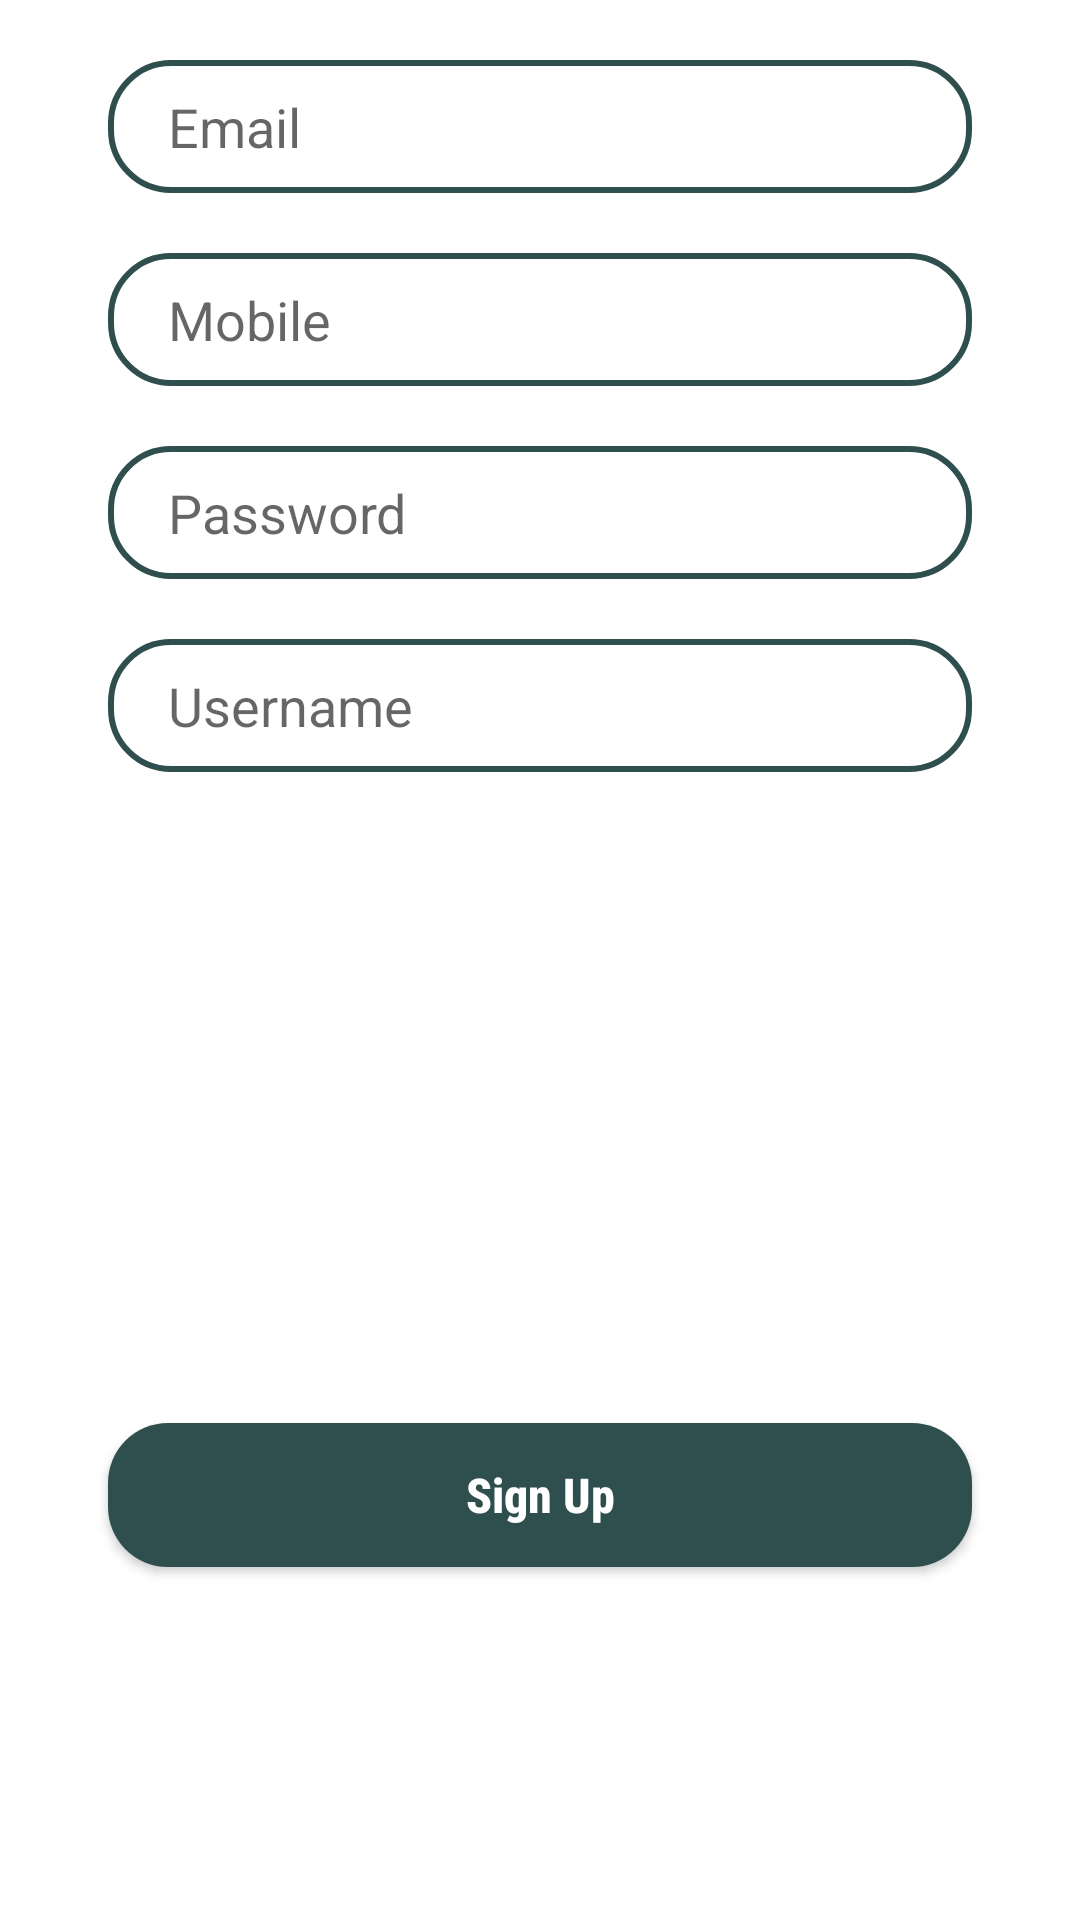

Write the Android layout XML for this screen, with the resource values it uses.
<!-- AndroidManifest.xml: application theme Theme.MyApplication -->
<!-- res/layout/signup_tab_fragment.xml -->
<?xml version="1.0" encoding="utf-8"?>
<androidx.constraintlayout.widget.ConstraintLayout
    xmlns:android="http://schemas.android.com/apk/res/android"
    android:layout_width="match_parent"
    android:layout_height="match_parent"
    xmlns:app="http://schemas.android.com/apk/res-auto">

    <EditText
        android:id="@+id/email1"
        android:inputType="textEmailAddress"
        android:layout_width="0dp"
        android:layout_height="wrap_content"
        android:background="@drawable/edit_text_bg"
        app:layout_constraintWidth_percent=".8"
        app:layout_constraintVertical_bias=".3"
        app:layout_constraintHorizontal_bias=".5"
        android:hint="Email"
        android:paddingLeft="20dp"
        android:paddingTop="10dp"
        android:paddingBottom="10dp"
        android:layout_marginTop="20dp"
        app:layout_constraintEnd_toEndOf="parent"
        app:layout_constraintStart_toStartOf="parent"
        app:layout_constraintTop_toTopOf="parent" />

    <EditText
        android:id="@+id/mobile1"
        android:layout_width="0dp"
        android:inputType="number"
        android:layout_height="wrap_content"
        android:background="@drawable/edit_text_bg"
        android:hint="Mobile"
        android:paddingLeft="20dp"
        android:paddingTop="10dp"
        android:paddingBottom="10dp"
        app:layout_constraintVertical_bias="0"
        android:layout_marginTop="20dp"
        app:layout_constraintBottom_toBottomOf="parent"
        app:layout_constraintEnd_toEndOf="parent"
        app:layout_constraintHorizontal_bias=".5"
        app:layout_constraintStart_toStartOf="parent"
        app:layout_constraintTop_toBottomOf="@id/email1"
        app:layout_constraintWidth_percent=".8" />

    <EditText
        android:id="@+id/pass1"
        android:inputType="textVisiblePassword"
        android:layout_width="0dp"
        android:layout_height="wrap_content"
        android:background="@drawable/edit_text_bg"
        android:hint="Password"
        android:paddingLeft="20dp"
        android:paddingTop="10dp"
        android:paddingBottom="10dp"
        app:layout_constraintVertical_bias="0"
        android:layout_marginTop="20dp"
        app:layout_constraintBottom_toBottomOf="parent"
        app:layout_constraintEnd_toEndOf="parent"
        app:layout_constraintHorizontal_bias=".5"
        app:layout_constraintStart_toStartOf="parent"
        app:layout_constraintTop_toBottomOf="@id/mobile1"
        app:layout_constraintWidth_percent=".8" />

    <EditText
        android:id="@+id/confirm_pass1"
        android:inputType="textPersonName"
        android:layout_width="0dp"
        android:layout_height="wrap_content"
        android:background="@drawable/edit_text_bg"
        android:hint="Username"
        android:paddingLeft="20dp"
        android:paddingTop="10dp"
        android:paddingBottom="10dp"
        app:layout_constraintVertical_bias="0"
        android:layout_marginTop="20dp"
        app:layout_constraintBottom_toBottomOf="parent"
        app:layout_constraintEnd_toEndOf="parent"
        app:layout_constraintHorizontal_bias=".5"
        app:layout_constraintStart_toStartOf="parent"
        app:layout_constraintTop_toBottomOf="@id/pass1"
        app:layout_constraintWidth_percent=".8" />

    <Button
        android:id="@+id/signUpButton"
        android:layout_width="0dp"
        android:layout_height="wrap_content"
        android:background="@drawable/button_bg"
        android:text="Sign Up"
        android:textColor="@color/white"
        android:textSize="16sp"
        android:textStyle="bold"
        app:backgroundTint="@color/dark_teal"
        android:layout_marginTop="200dp"
        android:textAllCaps="false"
        android:fontFamily="sans-serif-condensed-medium"
        app:layout_constraintBottom_toBottomOf="parent"
        app:layout_constraintEnd_toEndOf="parent"
        app:layout_constraintStart_toStartOf="parent"
        app:layout_constraintTop_toTopOf="parent"
        app:layout_constraintVertical_bias=".7"
        app:layout_constraintWidth_percent=".8" />

</androidx.constraintlayout.widget.ConstraintLayout>
<!-- resources referenced by this layout -->
<resources>
  <color name="dark_teal">#2F4F4F</color>
  <color name="white">#FFFFFFFF</color>
  <!-- drawable button_bg (drawable) -->
  <?xml version="1.0" encoding="utf-8"?>
  <shape xmlns:android="http://schemas.android.com/apk/res/android">
  
      <corners android:radius="20dp" />
  
      <solid android:color="@color/dark_teal" />
  
  </shape>
  <!-- drawable edit_text_bg (drawable) -->
  <?xml version="1.0" encoding="utf-8"?>
  <shape xmlns:android="http://schemas.android.com/apk/res/android">
  
      <corners android:radius="20dp"/>
      <stroke android:width="2dp"
          android:color="@color/dark_teal"/>
  
  </shape>
  <style name="Theme.MyApplication" parent="Theme.MaterialComponents.DayNight.NoActionBar">
          
          <item name="colorPrimary">@color/dark_teal</item>
          <item name="colorPrimaryVariant">@color/dark_teal</item>
          <item name="colorOnPrimary">@color/white</item>
          
          <item name="colorSecondary">@color/teal_200</item>
          <item name="colorSecondaryVariant">@color/teal_700</item>
          <item name="colorOnSecondary">@color/black</item>
          
          <item name="android:statusBarColor" tools:targetApi="l">#F7F7F7</item>
          <item name="android:windowLightStatusBar">true</item>
          <item name="android:windowActionBar">false</item>
          <item name="windowNoTitle">true</item>
          
  
      </style>
  <color name="teal_200">#FF03DAC5</color>
  <color name="teal_700">#FF018786</color>
  <color name="black">#FF000000</color>
</resources>
